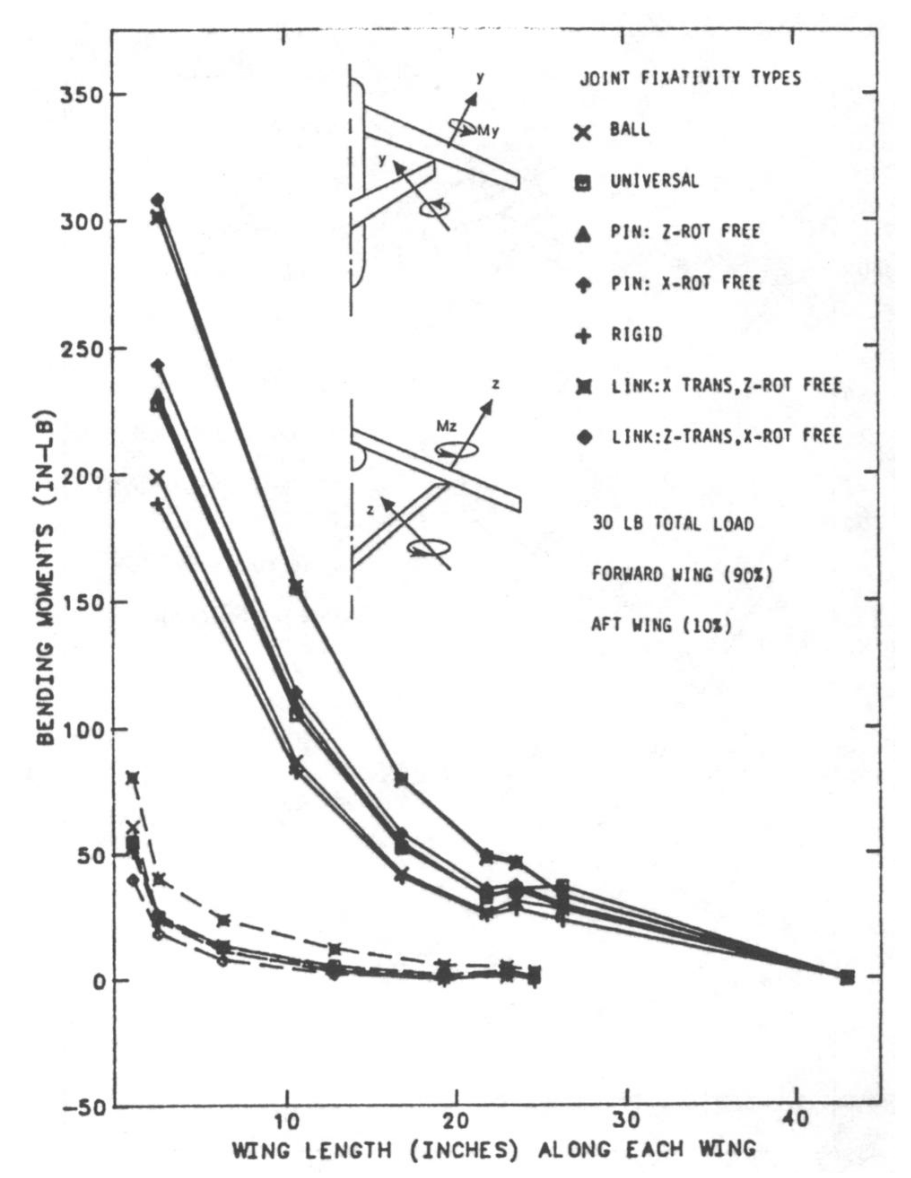

Source data for this figure (header and first rows):
FW_WING_RIGID, , RW_WING_RIGID, 
X, Y, X, Y
2.747, 188.2, NaN, NaN
10.7, 81.98, 2.576, 24.05
16.8, 40.49, 6.335, 12.46
21.68, 25.04, 12.92, 3.902
23.66, 27.48, 19.22, -0.8347
26.2, 23.56, 22.99, 1.522
42.94, -1.328, 24.59, 0.1781
